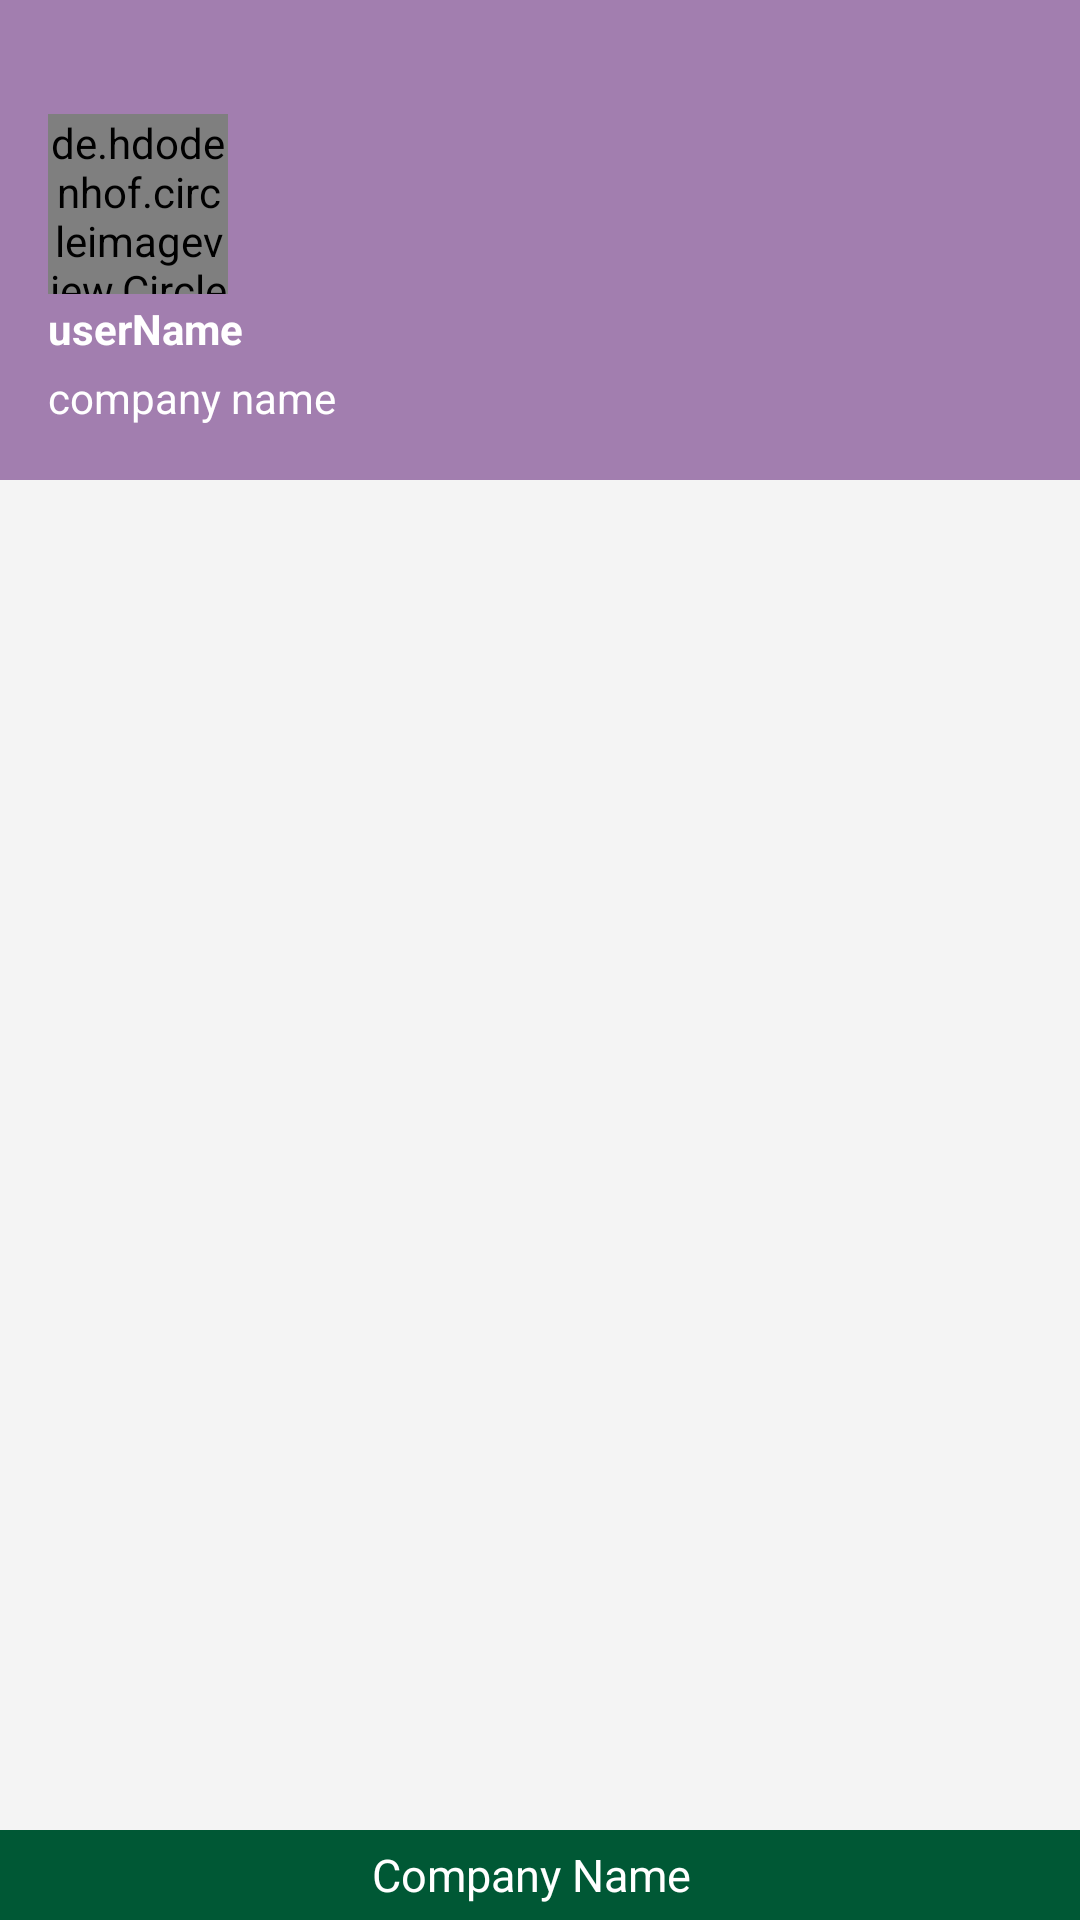

Reconstruct the res/layout file that produces this screen, plus the resources it refers to.
<!-- AndroidManifest.xml: application theme MyMaterialTheme -->
<!-- res/layout/layout_navigation_drawer.xml -->
<?xml version="1.0" encoding="utf-8"?>
<androidx.coordinatorlayout.widget.CoordinatorLayout xmlns:android="http://schemas.android.com/apk/res/android"
    xmlns:app="http://schemas.android.com/apk/res-auto"
    xmlns:tools="http://schemas.android.com/tools"
    android:id="@+id/coordinator_root"
    android:layout_width="match_parent"
    android:layout_height="match_parent"
    android:background="#fff"
    android:clickable="true"
    android:focusable="true"
    android:focusableInTouchMode="true">

    

    <RelativeLayout
        android:layout_width="match_parent"
        android:layout_height="wrap_content">

        <include
            android:id="@+id/nav_header"
            layout="@layout/nav_header_main" />

        <androidx.core.widget.NestedScrollView
            android:layout_width="match_parent"
            android:layout_height="match_parent"
            android:layout_above="@+id/layout_footer"
            android:layout_below="@+id/nav_header"
            android:layout_gravity="center"
            android:background="#f4f4f4"
            android:clickable="true"
            android:focusable="true"
            android:focusableInTouchMode="true"
            android:scrollbarSize="0dp"
            android:scrollbars="vertical"
            app:layout_behavior="@string/appbar_scrolling_view_behavior">

            <LinearLayout
                android:id="@+id/nav_layout_section"
                android:layout_width="match_parent"
                android:layout_height="wrap_content"
                android:gravity="center"
                android:orientation="vertical">


                <androidx.recyclerview.widget.RecyclerView
                    android:id="@+id/recycler_view_nev_item"
                    android:layout_width="match_parent"
                    android:layout_height="wrap_content" />

                <RelativeLayout
                    android:id="@+id/layout_feedback"
                    style="@style/CategoryStyle"
                    android:layout_width="match_parent"
                    android:layout_height="wrap_content"
                    android:clickable="true"
                    android:focusable="true"
                    android:foreground="?android:attr/selectableItemBackground"
                    android:visibility="gone">

                    <ImageView
                        android:id="@+id/image_home"
                        android:layout_width="wrap_content"
                        android:layout_height="wrap_content"
                        android:layout_centerVertical="true"
                        android:src="@drawable/ic_launcher" />

                    <TextView
                        android:id="@+id/tv_feedback"
                        android:layout_width="match_parent"
                        android:layout_height="wrap_content"
                        android:layout_centerVertical="true"
                        android:layout_marginStart="8dp"
                        android:layout_marginLeft="8dp"
                        android:layout_toEndOf="@+id/image_home"
                        android:layout_toRightOf="@+id/image_home"
                        android:tag="0"
                        android:text="Feedback"
                        android:textSize="14sp" />

                </RelativeLayout>

                
                
                
                

            </LinearLayout>

        </androidx.core.widget.NestedScrollView>

        <LinearLayout
            android:id="@+id/layout_footer"
            android:layout_width="match_parent"
            android:layout_height="wrap_content"
            android:layout_alignParentBottom="true"
            android:orientation="vertical">

            <include layout="@layout/custom_bottom_bar" />

        </LinearLayout>
    </RelativeLayout>
</androidx.coordinatorlayout.widget.CoordinatorLayout>
<!-- res/layout/nav_header_main.xml (included above) -->
<?xml version="1.0" encoding="utf-8"?>
<LinearLayout xmlns:android="http://schemas.android.com/apk/res/android"
    xmlns:app="http://schemas.android.com/apk/res-auto"
    android:layout_width="match_parent"
    android:layout_height="@dimen/nav_header_height"
    android:background="@color/colorAccent"
    android:gravity="bottom"
    android:orientation="vertical"
    android:paddingLeft="@dimen/activity_horizontal_margin"
    android:paddingTop="@dimen/activity_vertical_margin"
    android:paddingRight="@dimen/activity_horizontal_margin"
    android:paddingBottom="@dimen/activity_vertical_margin"
    android:theme="@style/ThemeOverlay.AppCompat.Dark">

    <de.hdodenhof.circleimageview.CircleImageView
        android:id="@+id/drawerImageView"
        android:layout_width="60dp"
        android:layout_height="60dp"
        android:src="@drawable/ic_user" />

    <TextView
        android:id="@+id/drawer_name"
        android:layout_width="match_parent"
        android:layout_height="wrap_content"
        android:paddingTop="2dp"
        android:paddingBottom="2dp"
        android:text="userName"
        android:textColor="#FFF"
        android:textStyle="bold" />

    <TextView
        android:id="@+id/drawer_mobile"
        android:layout_width="match_parent"
        android:layout_height="wrap_content"
        android:paddingTop="2dp"
        android:paddingBottom="2dp"
        android:text="company name"
        android:textColor="#FFF" />

</LinearLayout>
<!-- res/layout/custom_bottom_bar.xml (included above) -->
<?xml version="1.0" encoding="utf-8"?>
<LinearLayout xmlns:android="http://schemas.android.com/apk/res/android"
    android:layout_width="match_parent"
    android:layout_height="wrap_content"
    android:layout_centerHorizontal="true"
    android:layout_weight="1.0"
    android:background="#005835"
    android:orientation="horizontal"
    android:textAlignment="center">

    <ImageView
        android:id="@+id/FooterImage"
        android:layout_width="30dp"
        android:layout_height="30dp"
        android:layout_gravity="right"
        android:layout_weight=".1"
        android:src="@drawable/ic_launcher" />

    <TextView
        android:id="@+id/FooterText"
        android:layout_width="match_parent"
        android:layout_height="wrap_content"
        android:layout_alignRight="@id/FooterImage"
        android:layout_gravity="center"
        android:layout_weight="1.0"
        android:ellipsize="end"
        android:maxLines="1"
        android:text="Company Name"
        android:textAlignment="center"
        android:textColor="@color/white"
        android:textSize="15dp" />

    <ImageView
        android:id="@+id/nic"
        android:layout_width="30dp"
        android:layout_height="30dp"
        android:layout_gravity="right"
        android:layout_marginRight="6dp"
        android:layout_weight=".1"
        android:src="@drawable/ic_launcher" />
</LinearLayout>
<!-- resources referenced by this layout -->
<resources>
  <color name="border_nav">#d2d2d2</color>
  <color name="colorAccent">#a27eaf</color>
  <color name="white">#ffffff</color>
  <dimen name="activity_horizontal_margin">16dp</dimen>
  <dimen name="activity_vertical_margin">16dp</dimen>
  <dimen name="nav_header_height">160dp</dimen>
  <!-- drawable ic_user (drawable) -->
  <vector xmlns:android="http://schemas.android.com/apk/res/android"
      android:width="24dp"
      android:height="24dp"
      android:viewportWidth="512"
      android:viewportHeight="512">
      <path
          android:fillColor="#D3D3D3"
          android:pathData="M511.676,498.752l-12.8,-51.2c-6.073,-24.838 -24.485,-44.813 -48.747,-52.885l-93.867,-31.275c-22.891,-9.536 -33.365,-46.4 -35.627,-60.395c17.442,-14.504 28.665,-35.14 31.36,-57.664c-0.385,-3.847 0.523,-7.713 2.581,-10.987c3.326,-0.833 6.049,-3.215 7.317,-6.4c6.142,-14.872 9.997,-30.588 11.435,-46.613c0.003,-0.871 -0.104,-1.738 -0.32,-2.581c-1.528,-6.227 -5.189,-11.722 -10.347,-15.531v-56.555c0,-34.368 -10.496,-48.469 -21.547,-56.64C339.004,33.472 321.276,0 255.996,0c-57.917,2.332 -104.335,48.75 -106.667,106.667v56.555c-5.158,3.809 -8.819,9.304 -10.347,15.531c-0.216,0.843 -0.323,1.711 -0.32,2.581c1.436,16.033 5.291,31.756 11.435,46.635c0.924,3.015 3.347,5.334 6.4,6.123c1.195,0.597 3.435,3.691 3.435,11.243c2.711,22.588 13.999,43.271 31.531,57.771c-2.24,13.973 -12.651,50.816 -34.901,60.117l-94.699,31.445c-24.243,8.071 -42.643,28.026 -48.725,52.843l-12.8,51.2c-1.449,5.71 2.005,11.514 7.715,12.963c0.853,0.217 1.73,0.327 2.61,0.328h490.667c5.891,-0.002 10.665,-4.779 10.664,-10.67C511.993,500.461 511.886,499.595 511.676,498.752z" />
  </vector>
  <style name="CategoryStyle">
          <item name="android:paddingBottom">12dp</item>
          <item name="android:paddingLeft">15dp</item>
          <item name="android:paddingRight">15dp</item>
          <item name="android:paddingTop">12dp</item>
      </style>
  <style name="MyMaterialTheme" parent="MyMaterialTheme.Base">
  
      </style>
  <style name="MyMaterialTheme.Base" parent="Theme.AppCompat.Light.DarkActionBar">
          
          <item name="windowNoTitle">true</item>
          <item name="windowActionBar">false</item>
          <item name="colorPrimary">@color/colorPrimary</item>
          <item name="colorPrimaryDark">@color/colorPrimaryDark</item>
          <item name="colorAccent">@color/colorAccent</item>
      </style>
  <color name="colorPrimary">#61456a</color>
  <color name="colorPrimaryDark">#563C5F</color>
</resources>
